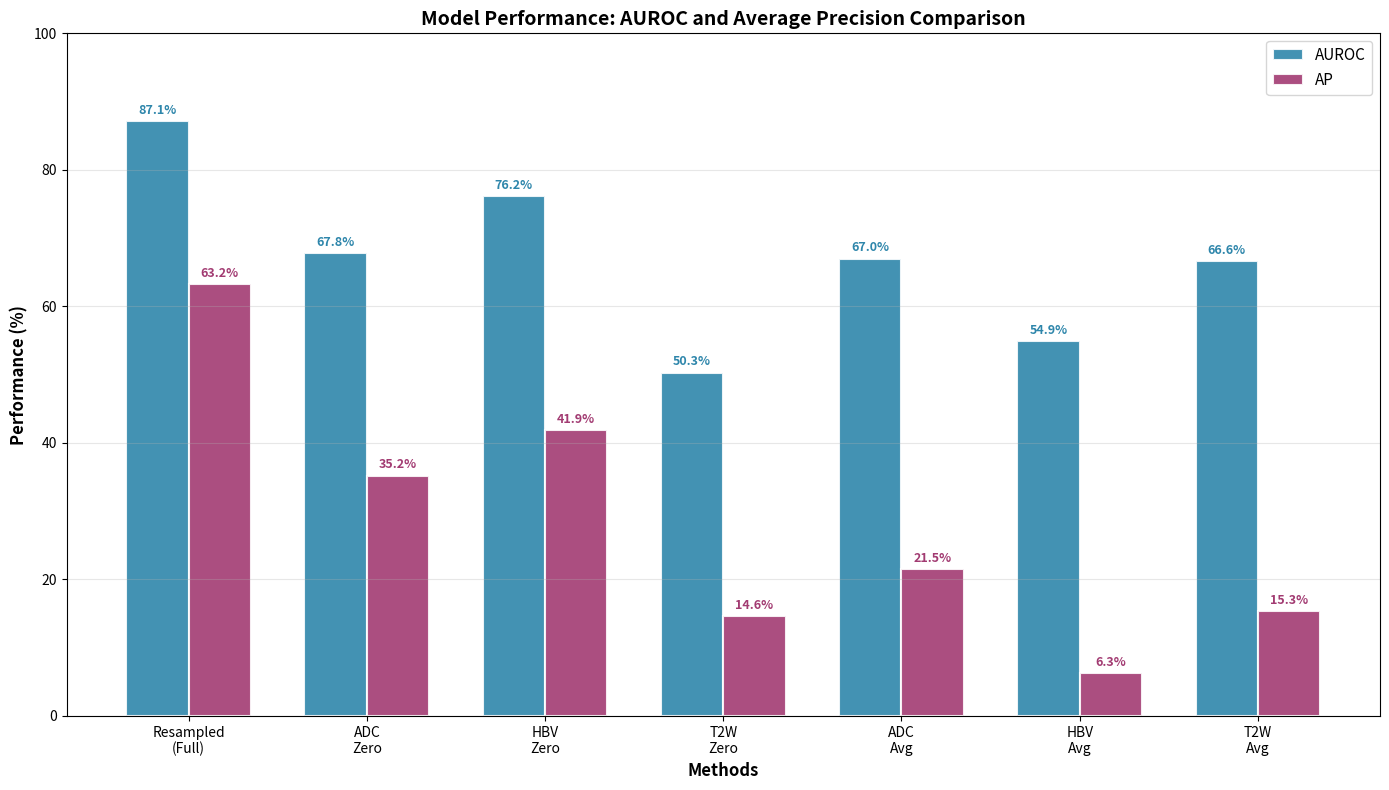

The script that saved this image:
import matplotlib.pyplot as plt
import numpy as np

# Data with all sequences
sequences = ['Resampled\n(Full)', 'ADC\nZero', 'HBV\nZero', 'T2W\nZero', 'ADC\nAvg', 'HBV\nAvg' , 'T2W\nAvg']
auroc_values = [87.1, 67.8, 76.2, 50.3, 67.0,54.9, 66.6]  # AUROC values in order
ap_values = [63.2, 35.2, 41.9, 14.6, 21.5,6.3, 15.3]      # AP values in order

fig, ax = plt.subplots(figsize=(14, 8))

# X positions for the sequences
x = np.arange(len(sequences))
bar_width = 0.35  # Width of each bar

# Plot AUROC as bars
auroc_bars = ax.bar(x - bar_width/2, auroc_values, bar_width, 
                    color='#2E86AB', edgecolor='white', linewidth=1.5,
                    label='AUROC', alpha=0.9)

# Plot AP as bars
ap_bars = ax.bar(x + bar_width/2, ap_values, bar_width,
                 color='#A23B72', edgecolor='white', linewidth=1.5,
                 label='AP', alpha=0.9)

# Customize the plot
ax.set_ylabel('Performance (%)', fontsize=12, fontweight='bold')
ax.set_xlabel('Methods', fontsize=12, fontweight='bold')
ax.set_title('Model Performance: AUROC and Average Precision Comparison', 
             fontsize=14, fontweight='bold')
ax.set_xticks(x)
ax.set_xticklabels(sequences)
ax.legend(fontsize=11)
ax.grid(True, alpha=0.3, axis='y')  # Only show horizontal grid lines

# Set y-axis from 0% to 100% to show full scale
ax.set_ylim(0, 100)

# Add value labels on top of the bars
for i, (auroc_bar, ap_bar) in enumerate(zip(auroc_bars, ap_bars)):
    # AUROC values
    height_auroc = auroc_bar.get_height()
    ax.annotate(f'{auroc_values[i]}%', 
                xy=(auroc_bar.get_x() + auroc_bar.get_width()/2, height_auroc),
                xytext=(0, 3),  # Offset from bar top
                textcoords="offset points",
                ha='center', va='bottom', fontsize=9, fontweight='bold',
                color='#2E86AB')
    
    # AP values
    height_ap = ap_bar.get_height()
    ax.annotate(f'{ap_values[i]}%', 
                xy=(ap_bar.get_x() + ap_bar.get_width()/2, height_ap),
                xytext=(0, 3),  # Offset from bar top
                textcoords="offset points",
                ha='center', va='bottom', fontsize=9, fontweight='bold',
                color='#A23B72')

plt.tight_layout()

# Save the plot to files
plt.savefig('thesis_results_plot.png', dpi=300, bbox_inches='tight')
plt.savefig('thesis_results_plot.pdf', bbox_inches='tight')

print("Plots saved successfully:")
print("- thesis_results_bar.png")
print("- thesis_results_bar.pdf")
